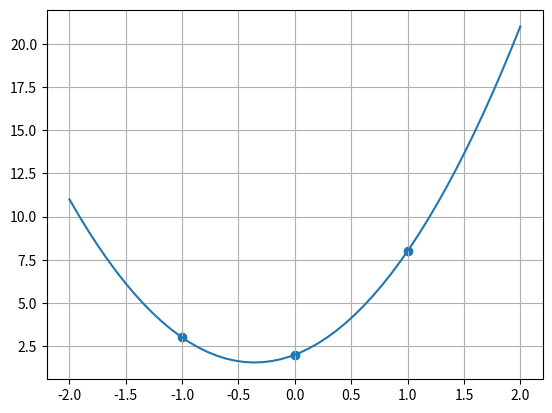

This figure's Python source:
import numpy as np
import matplotlib.pyplot as plt
import numpy.linalg as la

### Datos
X = np.array( [-1,0,1], dtype = float ) ## es conveniente que este ordenado
Y = np.array( [3,2,8], dtype = float ) ## cada ordenada debe corresponder a su abcisa
N = len(X)

### Construccion de la matriz de VDM

VDM = np.zeros( (N,N) )

for i in range(0,N):
    VDM[:,i] = X**(N-i-1)

### Resolvemos el sistema de ecuaciones

coef = np.dot( la.inv(VDM),Y )
x = np.linspace(-2,2,50)
y = np.polyval( coef,x ) ##polyval evalua vectores en polinomios, y devuelve otro vector
plt.plot(x,y)

plt.scatter(X,Y) ## scatter sirve para plotear puntos
plt.grid()
plt.show()